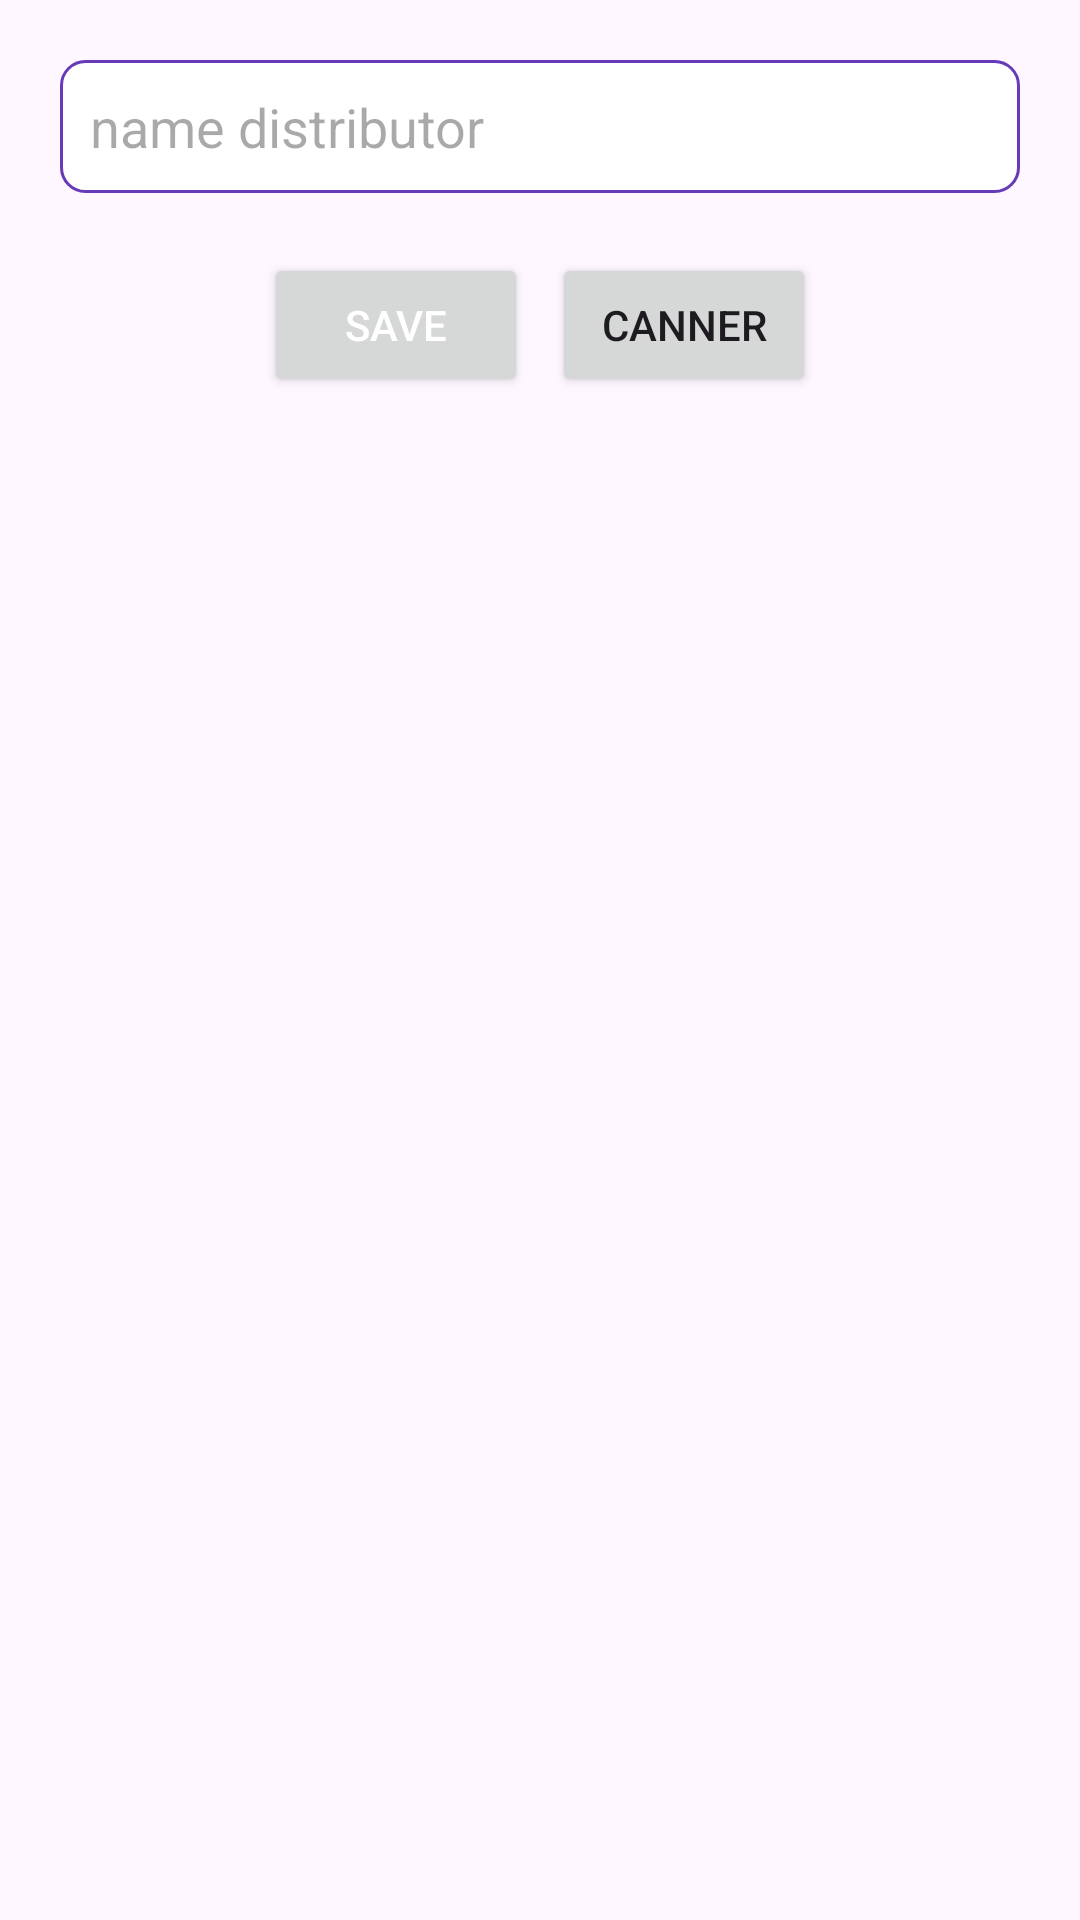

Layout XML and referenced resources for this Android screen:
<!-- AndroidManifest.xml: application theme Theme.Lab5_Ph32561_RestApi -->
<!-- res/layout/dialog_add.xml -->
<?xml version="1.0" encoding="utf-8"?>
<LinearLayout xmlns:android="http://schemas.android.com/apk/res/android"
    android:layout_width="350dp"
    android:layout_height="wrap_content"
    android:orientation="vertical"
    android:padding="10dp">






    <EditText
        android:id="@+id/et_name"
        android:layout_width="match_parent"
        android:layout_height="wrap_content"
        android:layout_margin="10dp"
        android:background="@drawable/custtomedit"
        android:hint="name distributor"
        android:padding="10dp" />


    <LinearLayout
        android:layout_width="wrap_content"
        android:layout_height="wrap_content"
        android:padding="10dp"
        android:layout_gravity="center"
        android:orientation="horizontal">

        <Button
            android:id="@+id/btn_submit"
            android:layout_width="wrap_content"
            android:layout_height="wrap_content"
            android:text="Save"
            android:layout_marginRight="8dp"
            android:textColor="@color/white" />

        <Button
            android:id="@+id/btn_canner"
            android:layout_width="wrap_content"
            android:layout_height="wrap_content"
            android:text="Canner" />
    </LinearLayout>


</LinearLayout>
<!-- resources referenced by this layout -->
<resources>
  <!-- drawable custtomedit (drawable) -->
  <shape xmlns:android="http://schemas.android.com/apk/res/android">
      
      <corners android:radius="8dp" />
      
      <solid android:color="#fff" />
      
      <stroke android:width="1dp" android:color="#673AB7" />
  </shape>
  <style name="Theme.Lab5_Ph32561_RestApi" parent="Base.Theme.Lab5_Ph32561_RestApi" />
  <style name="Base.Theme.Lab5_Ph32561_RestApi" parent="Theme.Material3.DayNight.NoActionBar">
          
          
      </style>
  <!-- not gathered from this repository: default colours our renderer supplied (Android Studio template values) -->
  <color name="white">#FFFFFFFF</color>
</resources>
